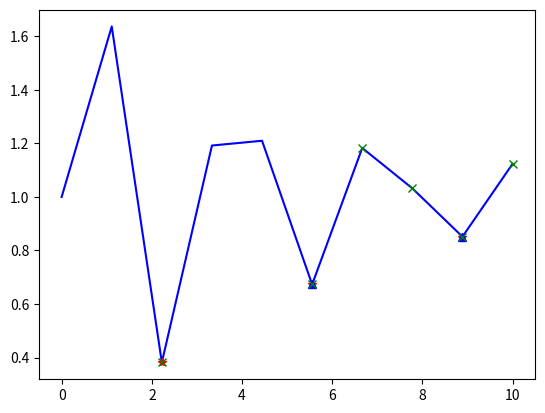

The matplotlib source for this figure:
import numpy as np
import matplotlib.pyplot as plt

x = np.linspace(0,10,10)
y = 1 + np.exp(-x/5)*np.sin(2*x)
plt.plot(x,y,'b-')
plt.plot(x[(y<1.0)],y[(y<1.0)],'r*')
plt.plot(x[((x>5.0)*(y<1.0))],y[((x>5.0)*(y<1.0))],'b^')
plt.plot(x[((x>5.0)+(y<1.0))],y[((x>5.0)+(y<1.0))],'gx')

plt.show()